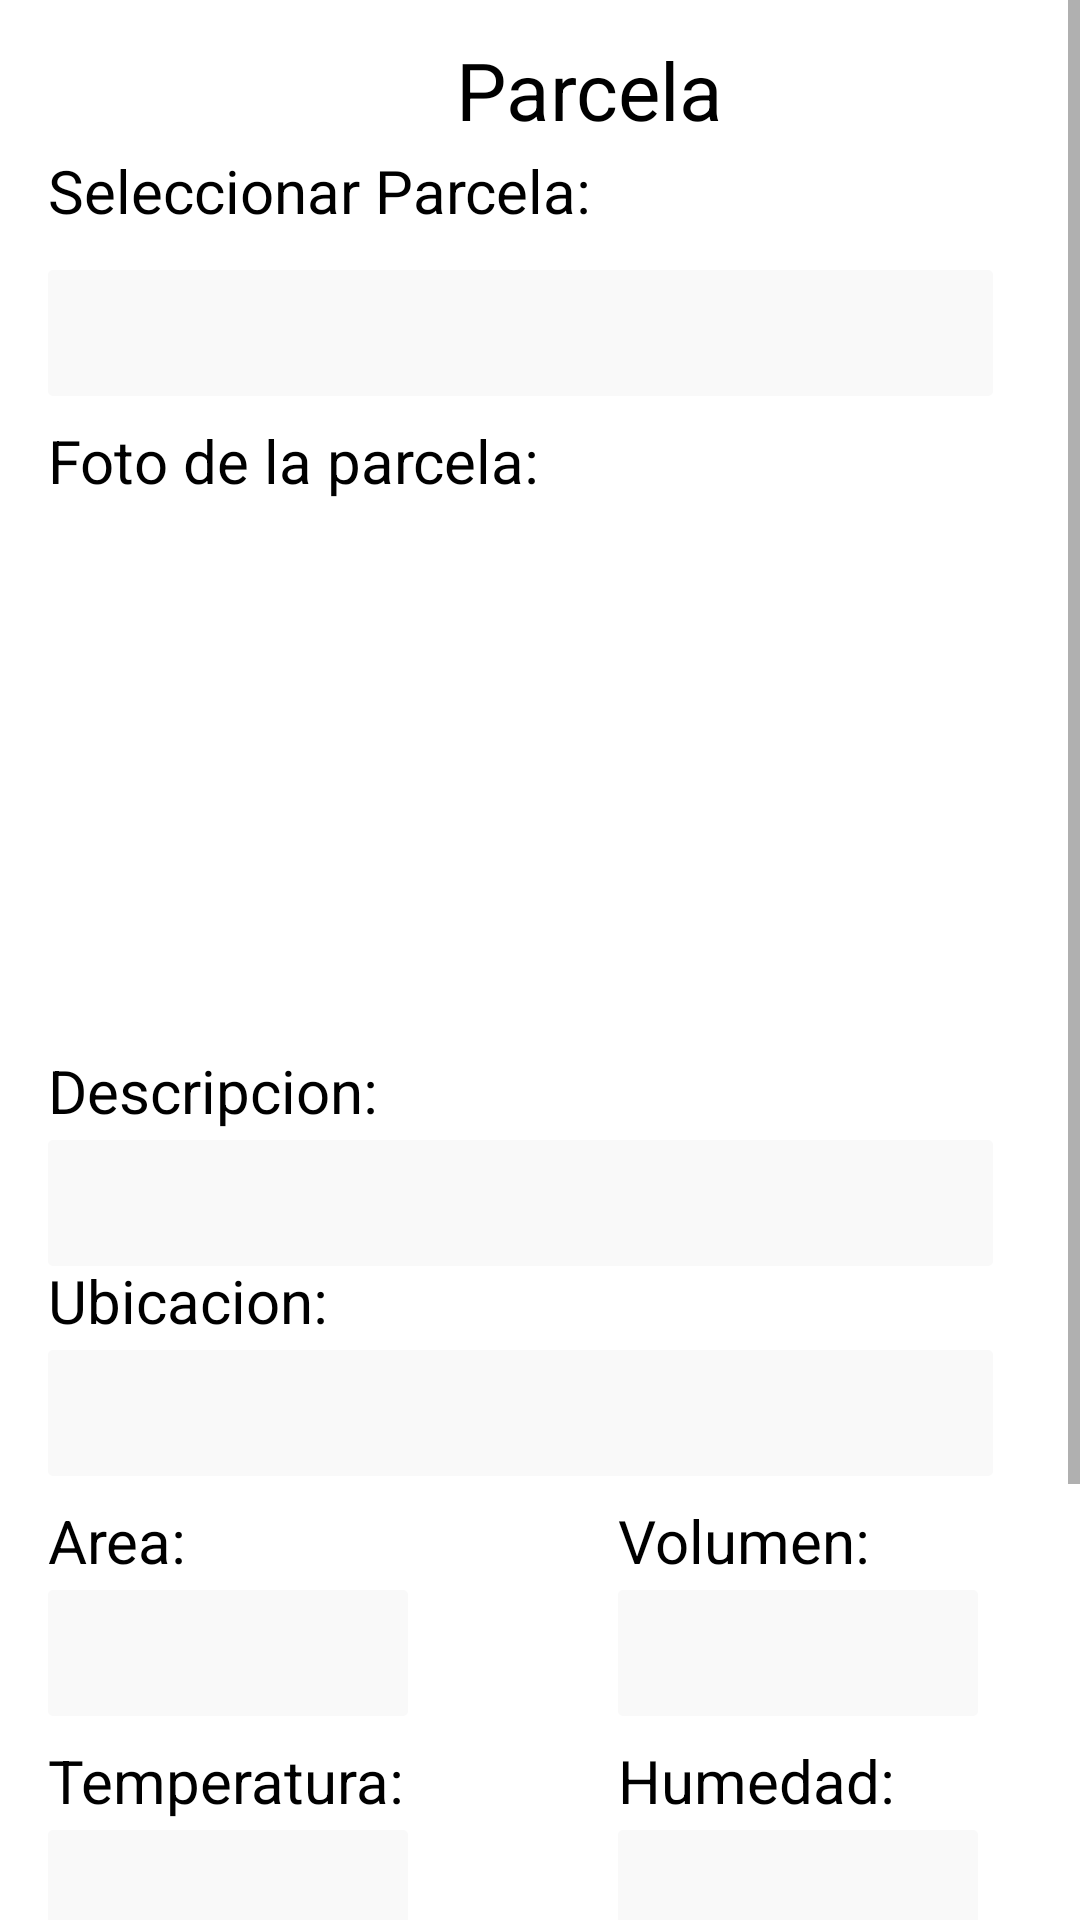

Produce the Android XML layout that renders to this screen, including the resource entries it uses.
<!-- AndroidManifest.xml: application theme Theme.Agrotech -->
<!-- res/layout/details_plot.xml -->
<?xml version="1.0" encoding="utf-8"?>
<ScrollView xmlns:android="http://schemas.android.com/apk/res/android"
    xmlns:app="http://schemas.android.com/apk/res-auto"
    xmlns:tools="http://schemas.android.com/tools"
    android:layout_width="match_parent"
    android:layout_height="match_parent"
    tools:context=".DetailsPlot">

<androidx.constraintlayout.widget.ConstraintLayout
    android:layout_width="wrap_content"
    android:layout_height="wrap_content">



    <ImageView
        android:id="@+id/imageView1"
        android:layout_width="wrap_content"
        android:layout_height="wrap_content"
        android:scaleType="centerCrop"
        app:srcCompat="@drawable/backopacity" />


    <TextView
        android:id="@+id/textView17"
        android:layout_width="wrap_content"
        android:layout_height="wrap_content"
        android:layout_marginStart="152dp"
        android:layout_marginTop="12dp"

        android:lineSpacingMultiplier="0.85"
        android:text="Parcela"
        android:textColor="#FF000000"
        android:textSize="26.67sp"
        app:layout_constraintStart_toStartOf="parent"
        app:layout_constraintTop_toTopOf="parent" />

    <EditText
        android:id="@+id/detaildesc"
        android:layout_width="wrap_content"
        android:layout_height="wrap_content"
        android:layout_marginStart="16dp"
        android:layout_marginTop="380dp"
        android:background="@drawable/editborder"
        android:ems="10"
        android:focusable="false"
        android:inputType="textPersonName"

        app:layout_constraintStart_toStartOf="parent"
        app:layout_constraintTop_toTopOf="parent" />

    <EditText
        android:id="@+id/detailarea"
        android:layout_width="120dp"
        android:layout_height="wrap_content"
        android:layout_marginStart="16dp"
        android:layout_marginTop="530dp"
        android:background="@drawable/editborder"
        android:ems="10"
        android:focusable="false"
        android:inputType="textPersonName"

        app:layout_constraintStart_toStartOf="parent"
        app:layout_constraintTop_toTopOf="parent" />
    <EditText
        android:id="@+id/detailtemp"
        android:layout_width="120dp"
        android:layout_height="wrap_content"
        android:layout_marginStart="16dp"
        android:layout_marginTop="610dp"
        android:background="@drawable/editborder"
        android:ems="10"
        android:focusable="false"
        android:inputType="textPersonName"

        app:layout_constraintStart_toStartOf="parent"
        app:layout_constraintTop_toTopOf="parent" />
    <EditText
        android:id="@+id/detailwind"
        android:layout_width="120dp"
        android:layout_height="wrap_content"
        android:layout_marginStart="16dp"
        android:layout_marginTop="690dp"
        android:background="@drawable/editborder"
        android:ems="10"
        android:focusable="false"
        android:inputType="textPersonName"

        app:layout_constraintStart_toStartOf="parent"
        app:layout_constraintTop_toTopOf="parent" />

    <EditText
        android:id="@+id/detailplague"
        android:layout_width="120dp"
        android:layout_height="wrap_content"
        android:layout_marginStart="16dp"
        android:layout_marginTop="780dp"
        android:background="@drawable/editborder"
        android:ems="10"
        android:focusable="false"
        android:inputType="textPersonName"
        android:visibility="invisible"
        app:layout_constraintStart_toStartOf="parent"
        app:layout_constraintTop_toTopOf="parent" />

    <Button
        android:id="@+id/btPlaga"
        android:layout_width="wrap_content"
        android:layout_height="wrap_content"
        android:layout_marginStart="200dp"
        android:layout_marginTop="780dp"
        android:text="Presenta Plaga"
        android:visibility="invisible"
        app:layout_constraintStart_toStartOf="parent"
        app:layout_constraintTop_toTopOf="parent" />


    <EditText
        android:id="@+id/detailhumi"
        android:layout_width="120dp"
        android:layout_height="wrap_content"
        android:layout_marginStart="206dp"
        android:layout_marginTop="610dp"
        android:background="@drawable/editborder"
        android:ems="10"
        android:focusable="false"
        android:inputType="textPersonName"
        app:layout_constraintStart_toStartOf="parent"
        app:layout_constraintTop_toTopOf="parent" />


    <TextView
        android:id="@+id/textView21"
        style="@style/plotdesc"
        android:layout_width="wrap_content"
        android:layout_height="wrap_content"
        android:layout_marginStart="16dp"
        android:layout_marginTop="500dp"
        android:text="Area:"
        app:layout_constraintStart_toStartOf="parent"
        app:layout_constraintTop_toTopOf="parent" />
    <TextView
        android:id="@+id/textView220"
        style="@style/plotdesc"
        android:layout_width="wrap_content"
        android:layout_height="wrap_content"
        android:layout_marginStart="16dp"
        android:layout_marginTop="580dp"
        android:text="Temperatura:"
        app:layout_constraintStart_toStartOf="parent"
        app:layout_constraintTop_toTopOf="parent" />
    <TextView
        android:id="@+id/textView222"
        style="@style/plotdesc"
        android:layout_width="wrap_content"
        android:layout_height="wrap_content"
        android:layout_marginStart="16dp"
        android:layout_marginTop="660dp"
        android:text="Viento:"
        app:layout_constraintStart_toStartOf="parent"
        app:layout_constraintTop_toTopOf="parent" />

    <TextView
        android:id="@+id/noplagues"
        style="@style/plotdesc"
        android:layout_width="wrap_content"
        android:layout_height="wrap_content"
        android:layout_marginStart="16dp"
        android:layout_marginTop="750dp"
        android:text=""
        app:layout_constraintStart_toStartOf="parent"
        app:layout_constraintTop_toTopOf="parent" />



    <TextView
        android:id="@+id/textView221"
        style="@style/plotdesc"
        android:layout_width="wrap_content"
        android:layout_height="wrap_content"
        android:layout_marginStart="206dp"
        android:layout_marginTop="580dp"
        android:text="Humedad:"
        app:layout_constraintStart_toStartOf="parent"
        app:layout_constraintTop_toTopOf="parent" />

    <EditText
        android:id="@+id/detailvol"
        android:layout_width="120dp"
        android:layout_height="wrap_content"
        android:layout_marginStart="206dp"
        android:layout_marginTop="530dp"
        android:background="@drawable/editborder"
        android:ems="10"
        android:focusable="false"
        android:inputType="textPersonName"

        app:layout_constraintStart_toStartOf="parent"
        app:layout_constraintTop_toTopOf="parent" />

    <TextView
        android:id="@+id/textView22"
        style="@style/plotdesc"
        android:layout_width="wrap_content"
        android:layout_height="wrap_content"
        android:layout_marginStart="206dp"
        android:layout_marginTop="500dp"
        android:text="Volumen:"
        app:layout_constraintStart_toStartOf="parent"
        app:layout_constraintTop_toTopOf="parent" />

    <TextView
        android:id="@+id/textView23"
        style="@style/plotdesc"
        android:layout_width="wrap_content"
        android:layout_height="wrap_content"
        android:layout_marginStart="16dp"
        android:layout_marginTop="140dp"
        android:text="Foto de la parcela:"
        app:layout_constraintStart_toStartOf="parent"
        app:layout_constraintTop_toTopOf="parent" />

    <TextView
        android:id="@+id/noimage"
        style="@style/plotdesc"
        android:layout_width="wrap_content"
        android:layout_height="wrap_content"
        android:layout_marginStart="100dp"
        android:layout_marginTop="240dp"

        app:layout_constraintStart_toStartOf="parent"
        app:layout_constraintTop_toTopOf="parent" />

    <TextView
        android:id="@+id/textView19"
        style="@style/plotdesc"
        android:layout_width="wrap_content"
        android:layout_height="wrap_content"
        android:layout_marginStart="16dp"
        android:layout_marginTop="420dp"
        android:text="Ubicacion:"
        app:layout_constraintStart_toStartOf="parent"
        app:layout_constraintTop_toTopOf="parent" />

    <EditText
        android:id="@+id/detailloca"
        android:layout_width="wrap_content"
        android:layout_height="wrap_content"
        android:layout_marginStart="16dp"
        android:layout_marginTop="450dp"
        android:background="@drawable/editborder"
        android:ems="10"
        android:focusable="false"
        android:inputType="textPersonName"

        app:layout_constraintStart_toStartOf="parent"
        app:layout_constraintTop_toTopOf="parent" />

    <ImageView
        android:id="@+id/detailimage"
        android:layout_width="330dp"
        android:layout_height="150dp"
        android:layout_marginStart="26dp"
        android:layout_marginTop="180dp"
        app:layout_constraintStart_toStartOf="parent"
        app:layout_constraintTop_toTopOf="parent" />

    <TextView
        android:id="@+id/textView18"
        style="@style/plotdesc"
        android:layout_width="wrap_content"
        android:layout_height="wrap_content"
        android:layout_marginStart="16dp"
        android:layout_marginTop="350dp"
        android:text="Descripcion:"
        app:layout_constraintStart_toStartOf="parent"
        app:layout_constraintTop_toTopOf="parent" />

    <TextView
        android:id="@+id/textView180"
        style="@style/plotdesc"
        android:layout_width="wrap_content"
        android:layout_height="wrap_content"
        android:layout_marginStart="16dp"
        android:layout_marginTop="50dp"
        android:text="Seleccionar Parcela:"
        app:layout_constraintStart_toStartOf="parent"
        app:layout_constraintTop_toTopOf="parent" />

    <Spinner
        android:id="@+id/spinner"
        android:layout_width="wrap_content"
        android:layout_height="wrap_content"
        android:layout_marginStart="16dp"
        android:layout_marginTop="90dp"
        android:background="@drawable/editborder"
        app:layout_constraintStart_toStartOf="parent"
        app:layout_constraintTop_toTopOf="parent" />

    </androidx.constraintlayout.widget.ConstraintLayout>
</ScrollView>
<!-- resources referenced by this layout -->
<resources>
  <!-- drawable editborder (drawable) -->
  <?xml version="1.0" encoding="utf-8"?>
  <shape android:shape="rectangle" xmlns:android="http://schemas.android.com/apk/res/android">
      <corners android:radius="1.67dp"/>
      <solid android:color="#FFF9F9F9"/>
      <size android:height="42dp" android:width="315dp"/>
  </shape>
  <style name="plotdesc">
  
          <item name="android:textColor">#FF000000</item>
          <item name="android:textSize">20sp</item>
          <item name="android:lineSpacingMultiplier">1.13</item>
      </style>
  <style name="Theme.Agrotech" parent="Theme.MaterialComponents.DayNight.DarkActionBar">
          
          <item name="colorPrimary">@color/purple_500</item>
          <item name="colorPrimaryVariant">@color/purple_700</item>
          <item name="colorOnPrimary">@color/white</item>
          
          <item name="colorSecondary">@color/purple_500</item>
          <item name="colorSecondaryVariant">@color/teal_700</item>
          <item name="colorOnSecondary">@color/black</item>
          
          <item name="android:statusBarColor" tools:targetApi="l">?attr/colorPrimaryVariant</item>
          
  
      </style>
  <color name="purple_500">#008F39</color>
  <color name="purple_700">#FF3700B3</color>
  <color name="white">#FFFFFFFF</color>
  <color name="teal_700">#FF018786</color>
  <color name="black">#FF000000</color>
</resources>
